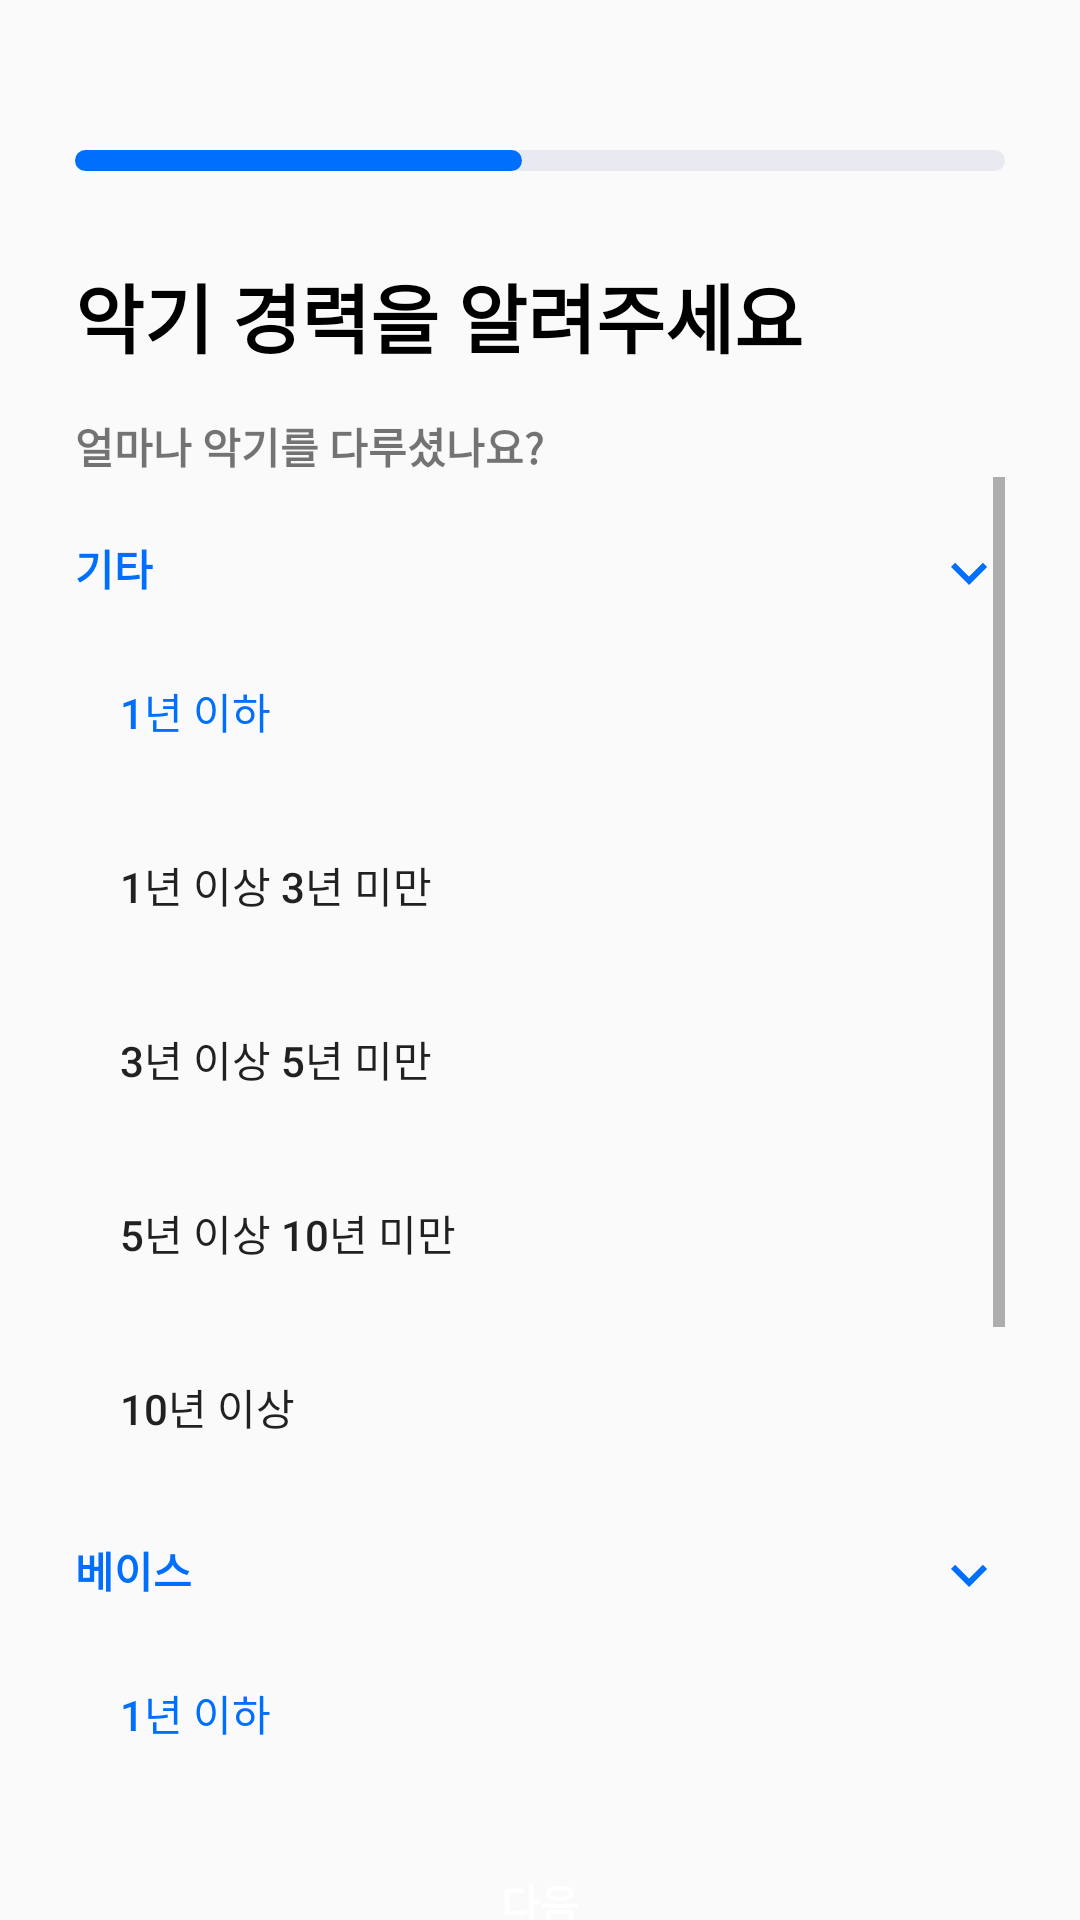

Here is an Android app screen rendered from its layout file. Give the layout XML and the strings, colors and styles it references.
<!-- AndroidManifest.xml: application theme Theme.BandIn -->
<!-- res/layout/fragment_sign_up_step7.xml -->
<?xml version="1.0" encoding="utf-8"?>
<LinearLayout xmlns:android="http://schemas.android.com/apk/res/android"
    xmlns:app="http://schemas.android.com/apk/res-auto"
    xmlns:tools="http://schemas.android.com/tools"
    android:id="@+id/main"
    android:layout_width="match_parent"
    android:layout_height="match_parent"
    tools:context=".ui.SignUp.SignUpStep7Fragment">

    <LinearLayout
        android:layout_width="match_parent"
        android:layout_height="match_parent"
        android:orientation="vertical"
        android:paddingLeft="25dp"
        android:paddingRight="25dp">

        <ProgressBar
            android:id="@+id/progressBar2"
            style="?android:attr/progressBarStyleHorizontal"
            android:layout_width="match_parent"
            android:layout_height="7dp"
            android:layout_marginTop="50dp"
            android:max="100"
            android:progress="48"
            android:progressDrawable="@drawable/sign_up_progress_bar" />

        <TextView
            android:id="@+id/textView11"
            android:layout_width="match_parent"
            android:layout_height="wrap_content"
            android:layout_marginTop="30dp"
            android:layout_marginBottom="15dp"
            android:fontFamily="sans-serif-black"
            android:text="악기 경력을 알려주세요"
            android:textColor="@color/black"
            android:textSize="25sp" />

        <TextView
            android:id="@+id/textView12"
            android:layout_width="match_parent"
            android:layout_height="wrap_content"
            android:fontFamily="sans-serif-black"
            android:text="얼마나 악기를 다루셨나요?" />

        <ScrollView
            android:layout_width="match_parent"
            android:layout_height="435dp">

            <LinearLayout
                android:id="@+id/scrollLayout"
                android:layout_width="match_parent"
                android:layout_height="wrap_content"
                android:orientation="vertical">

                <LinearLayout
                    android:id="@+id/firstLayout"
                    android:layout_width="match_parent"
                    android:layout_height="match_parent"
                    android:orientation="vertical">

                    <TextView
                        android:id="@+id/textInst1"
                        android:layout_width="match_parent"
                        android:layout_height="wrap_content"
                        android:layout_marginTop="20dp"
                        android:drawableRight="@drawable/baseline_keyboard_arrow_down_24"
                        android:fontFamily="sans-serif-black"
                        android:text="기타"
                        android:textColor="@color/darkestBlue" />

                    <Button
                        android:id="@+id/btnExp1"
                        style="?android:attr/borderlessButtonStyle"
                        android:layout_width="match_parent"
                        android:layout_height="wrap_content"
                        android:layout_marginTop="10dp"
                        android:background="@drawable/radius_button_black_stroke"
                        android:backgroundTint="#E3F1FD"
                        android:fontFamily="sans-serif-medium"
                        android:gravity="center|left"
                        android:paddingLeft="15dp"
                        android:text="1년 이하"
                        android:textColor="@color/darkestBlue" />

                    <Button
                        android:id="@+id/btnExp2"
                        style="?android:attr/borderlessButtonStyle"
                        android:layout_width="match_parent"
                        android:layout_height="wrap_content"
                        android:layout_gravity="left"
                        android:layout_marginTop="10dp"
                        android:background="@drawable/radius_button_black_stroke"
                        android:gravity="center|left"
                        android:paddingLeft="15dp"
                        android:text="1년 이상 3년 미만" />

                    <Button
                        android:id="@+id/btnExp3"
                        style="?android:attr/borderlessButtonStyle"
                        android:layout_width="match_parent"
                        android:layout_height="wrap_content"
                        android:layout_gravity="left"
                        android:layout_marginTop="10dp"
                        android:background="@drawable/radius_button_black_stroke"
                        android:gravity="center|left"
                        android:paddingLeft="15dp"
                        android:text="3년 이상 5년 미만" />

                    <Button
                        android:id="@+id/btnExp4"
                        style="?android:attr/borderlessButtonStyle"
                        android:layout_width="match_parent"
                        android:layout_height="wrap_content"
                        android:layout_marginTop="10dp"
                        android:background="@drawable/radius_button_black_stroke"
                        android:gravity="center|left"
                        android:paddingLeft="15dp"
                        android:text="5년 이상 10년 미만" />

                    <Button
                        android:id="@+id/btnExp5"
                        style="?android:attr/borderlessButtonStyle"
                        android:layout_width="match_parent"
                        android:layout_height="wrap_content"
                        android:layout_gravity="left"
                        android:layout_marginTop="10dp"
                        android:background="@drawable/radius_button_black_stroke"
                        android:gravity="center|left"
                        android:paddingLeft="15dp"
                        android:text="10년 이상 " />
                </LinearLayout>

                <LinearLayout
                    android:id="@+id/secondLayout"
                    android:layout_width="match_parent"
                    android:layout_height="match_parent"
                    android:orientation="vertical">

                    <TextView
                        android:id="@+id/textInst2"
                        android:layout_width="match_parent"
                        android:layout_height="wrap_content"
                        android:layout_marginTop="20dp"
                        android:drawableRight="@drawable/baseline_keyboard_arrow_down_24"
                        android:fontFamily="sans-serif-black"
                        android:text="베이스"
                        android:textColor="@color/darkestBlue" />

                    <Button
                        android:id="@+id/btnExp1"
                        style="?android:attr/borderlessButtonStyle"
                        android:layout_width="match_parent"
                        android:layout_height="wrap_content"
                        android:layout_marginTop="10dp"
                        android:background="@drawable/radius_button_black_stroke"
                        android:backgroundTint="#E3F1FD"
                        android:fontFamily="sans-serif-medium"
                        android:gravity="center|left"
                        android:paddingLeft="15dp"
                        android:text="1년 이하"
                        android:textColor="@color/darkestBlue" />

                    <Button
                        android:id="@+id/btnExp2"
                        style="?android:attr/borderlessButtonStyle"
                        android:layout_width="match_parent"
                        android:layout_height="wrap_content"
                        android:layout_gravity="left"
                        android:layout_marginTop="10dp"
                        android:background="@drawable/radius_button_black_stroke"
                        android:gravity="center|left"
                        android:paddingLeft="15dp"
                        android:text="1년 이상 3년 미만" />

                    <Button
                        android:id="@+id/btnExp3"
                        style="?android:attr/borderlessButtonStyle"
                        android:layout_width="match_parent"
                        android:layout_height="wrap_content"
                        android:layout_gravity="left"
                        android:layout_marginTop="10dp"
                        android:background="@drawable/radius_button_black_stroke"
                        android:gravity="center|left"
                        android:paddingLeft="15dp"
                        android:text="3년 이상 5년 미만" />

                    <Button
                        android:id="@+id/btnExp4"
                        style="?android:attr/borderlessButtonStyle"
                        android:layout_width="match_parent"
                        android:layout_height="wrap_content"
                        android:layout_marginTop="10dp"
                        android:background="@drawable/radius_button_black_stroke"
                        android:gravity="center|left"
                        android:paddingLeft="15dp"
                        android:text="5년 이상 10년 미만" />

                    <Button
                        android:id="@+id/btnExp5"
                        style="?android:attr/borderlessButtonStyle"
                        android:layout_width="match_parent"
                        android:layout_height="wrap_content"
                        android:layout_gravity="left"
                        android:layout_marginTop="10dp"
                        android:background="@drawable/radius_button_black_stroke"
                        android:gravity="center|left"
                        android:paddingLeft="15dp"
                        android:text="10년 이상 " />
                </LinearLayout>

            </LinearLayout>
        </ScrollView>

        <Button
            android:id="@+id/btnNext"
            android:layout_width="match_parent"
            android:layout_height="wrap_content"
            android:layout_marginTop="30dp"
            android:background="@drawable/radius_button_darkest_blue"
            android:fontFamily="sans-serif-black"
            android:text="다음"
            android:textColor="@color/white" />


    </LinearLayout>



</LinearLayout>
<!-- resources referenced by this layout -->
<resources>
  <color name="black">#FF000000</color>
  <color name="darkestBlue">#006FFD</color>
  <color name="white">#FFFFFFFF</color>
  <!-- drawable baseline_keyboard_arrow_down_24 (drawable) -->
  <vector xmlns:android="http://schemas.android.com/apk/res/android" android:height="24dp"
      android:tint="@color/darkestBlue" android:viewportHeight="24" android:viewportWidth="24" android:width="24dp">
        
      <path android:fillColor="@android:color/white" android:pathData="M7.41,8.59L12,13.17l4.59,-4.58L18,10l-6,6 -6,-6 1.41,-1.41z"/>
      
  </vector>
  <!-- drawable sign_up_progress_bar (drawable) -->
  <?xml version="1.0" encoding="utf-8"?>
  <layer-list xmlns:android="http://schemas.android.com/apk/res/android">
      <item android:id="@android:id/background">
          <shape>
              <corners android:radius="4dp"/>
              <solid android:color="@color/mediumLight"/>
          </shape>
      </item>
  
      <item android:id="@android:id/progress">
          <scale android:scaleWidth="100%">
              <shape>
                  <corners android:radius="4dp"/>
                  <solid android:color="@color/darkestBlue"/>
              </shape>
          </scale>
      </item>
  </layer-list>
  <style name="Theme.BandIn" parent="Base.Theme.BandIn" />
  <color name="mediumLight">#E8E9F1</color>
  <style name="Base.Theme.BandIn" parent="Theme.AppCompat.DayNight.NoActionBar">
          
          
          <item name="colorPrimary">@color/darkestBlue</item>
      </style>
</resources>
